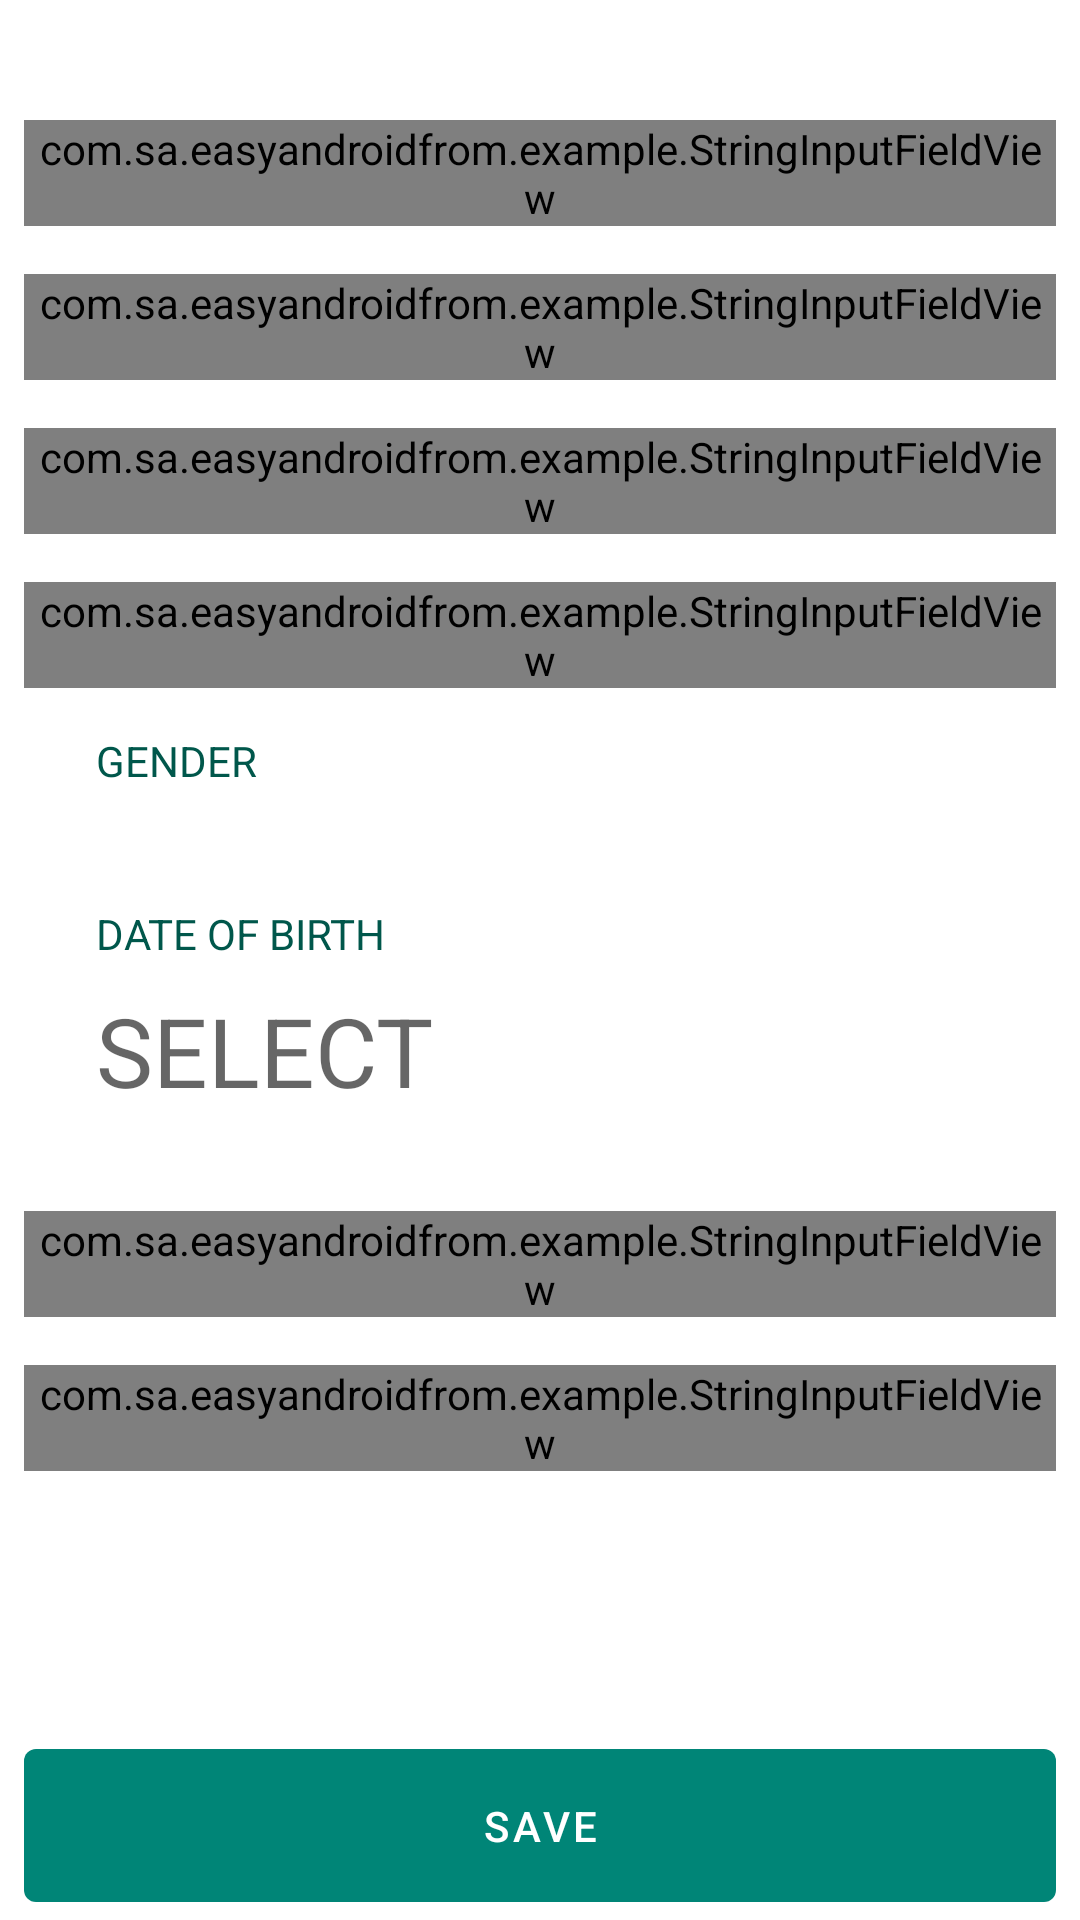

Here is an Android app screen rendered from its layout file. Give the layout XML and the strings, colors and styles it references.
<!-- AndroidManifest.xml: application theme AppTheme -->
<!-- res/layout/activity_mix_form.xml -->
<?xml version="1.0" encoding="utf-8"?>
<androidx.constraintlayout.widget.ConstraintLayout xmlns:android="http://schemas.android.com/apk/res/android"
    xmlns:app="http://schemas.android.com/apk/res-auto"
    xmlns:tools="http://schemas.android.com/tools"
    android:layout_width="match_parent"
    android:layout_height="match_parent">


    <androidx.core.widget.NestedScrollView
        android:layout_width="0dp"
        android:layout_height="0dp"
        android:clipToPadding="false"
        android:paddingBottom="@dimen/full_screen_list_padding_bottom"
        app:layout_constraintBottom_toTopOf="@id/save"
        app:layout_constraintEnd_toEndOf="parent"
        app:layout_constraintStart_toStartOf="parent"
        app:layout_constraintTop_toTopOf="parent"
        >

        <androidx.constraintlayout.widget.ConstraintLayout
            android:layout_width="match_parent"
            android:layout_height="wrap_content"
            android:padding="@dimen/space_1x"
            app:layout_constraintBottom_toBottomOf="parent"
            app:layout_constraintEnd_toEndOf="parent"
            app:layout_constraintStart_toStartOf="parent"
            app:layout_constraintTop_toTopOf="parent">

            <com.sa.easyandroidfrom.example.StringInputFieldView
                android:id="@+id/firstName"
                android:layout_width="match_parent"
                android:layout_height="wrap_content"
                android:layout_marginTop="32dp"
                android:theme="@style/NameFieldTheme.FirstName"
                app:layout_constraintEnd_toEndOf="parent"
                app:layout_constraintStart_toStartOf="parent"
                app:layout_constraintTop_toTopOf="parent" />

            <com.sa.easyandroidfrom.example.StringInputFieldView
                android:id="@+id/lastName"
                android:layout_width="match_parent"
                android:layout_height="wrap_content"
                android:layout_marginTop="@dimen/space_2x"
                android:theme="@style/NameFieldTheme.LastName"
                app:layout_constraintEnd_toEndOf="parent"
                app:layout_constraintStart_toStartOf="parent"
                app:layout_constraintTop_toBottomOf="@id/firstName" />


            <com.sa.easyandroidfrom.example.StringInputFieldView
                android:id="@+id/email"
                android:layout_width="match_parent"
                android:layout_height="wrap_content"
                android:layout_marginTop="@dimen/space_2x"
                android:theme="@style/EmailFieldTheme"
                app:layout_constraintEnd_toEndOf="parent"
                app:layout_constraintStart_toStartOf="parent"
                app:layout_constraintTop_toBottomOf="@id/lastName" />


            <com.sa.easyandroidfrom.example.StringInputFieldView
                android:id="@+id/mobileNumber"
                android:layout_width="match_parent"
                android:layout_height="wrap_content"
                android:layout_marginTop="@dimen/space_2x"
                android:theme="@style/MobileNumberFieldTheme"
                app:layout_constraintEnd_toEndOf="parent"
                app:layout_constraintStart_toStartOf="parent"
                app:layout_constraintTop_toBottomOf="@id/email" />


            <ImageView
                android:id="@+id/imageView16"
                android:layout_width="wrap_content"
                android:layout_height="wrap_content"
                android:layout_marginStart="8dp"
                android:layout_marginTop="24dp"
                app:layout_constraintStart_toStartOf="@id/mobileNumber"
                app:layout_constraintTop_toBottomOf="@id/mobileNumber"
                app:srcCompat="@drawable/ic_gender_black_24dp" />

            <TextView
                android:id="@+id/genderLabel"
                android:layout_width="wrap_content"
                android:layout_height="wrap_content"
                android:layout_marginStart="16dp"
                android:text="Gender"
                android:textAllCaps="true"
                android:textColor="@color/colorPrimaryDark"
                app:layout_constraintBottom_toBottomOf="@+id/imageView16"
                app:layout_constraintStart_toEndOf="@+id/imageView16"
                app:layout_constraintTop_toTopOf="@+id/imageView16" />

            <com.google.android.material.chip.ChipGroup
                android:id="@+id/gender"
                android:layout_width="0dp"
                android:layout_height="wrap_content"
                android:layout_marginTop="24dp"
                android:layout_marginEnd="24dp"
                app:layout_constraintEnd_toEndOf="parent"
                app:layout_constraintStart_toEndOf="@id/imageView16"
                app:layout_constraintTop_toBottomOf="@id/genderLabel"
                app:singleSelection="true" />


            <ImageView
                android:id="@+id/imageView17"
                android:layout_width="wrap_content"
                android:layout_height="wrap_content"
                android:layout_marginStart="8dp"
                android:layout_marginTop="24dp"
                app:layout_constraintStart_toStartOf="parent"
                app:layout_constraintTop_toBottomOf="@id/gender"
                app:srcCompat="@drawable/ic_cake_black_24dp" />

            <TextView
                android:id="@+id/dobLabel"
                android:layout_width="wrap_content"
                android:layout_height="wrap_content"
                android:layout_marginStart="16dp"
                android:text="Date of birth"
                android:textAllCaps="true"
                android:textColor="@color/colorPrimaryDark"
                app:layout_constraintBottom_toBottomOf="@+id/imageView17"
                app:layout_constraintStart_toEndOf="@+id/imageView17"
                app:layout_constraintTop_toTopOf="@+id/imageView17" />

            <TextView
                android:id="@+id/dob"
                android:layout_width="0dp"
                android:layout_height="wrap_content"
                android:layout_marginTop="8dp"
                android:layout_marginEnd="16dp"
                android:textSize="32sp"
                android:hint="SELECT"
                app:layout_constraintEnd_toEndOf="parent"
                app:layout_constraintStart_toStartOf="@+id/dobLabel"
                app:layout_constraintTop_toBottomOf="@+id/dobLabel" />

            <TextView
                android:id="@+id/dobError"
                android:layout_width="0dp"
                android:layout_height="wrap_content"
                android:layout_marginTop="8dp"
                android:layout_marginEnd="16dp"
                android:text="error"
                android:textColor="@color/error"
                android:visibility="gone"
                app:layout_constraintEnd_toEndOf="parent"
                app:layout_constraintStart_toStartOf="@+id/dob"
                app:layout_constraintTop_toBottomOf="@id/dob"
                tools:visibility="visible" />


            <com.sa.easyandroidfrom.example.StringInputFieldView
                android:id="@+id/password"
                android:layout_width="match_parent"
                android:layout_height="wrap_content"
                android:layout_marginTop="@dimen/space_4x"
                android:theme="@style/PasswordFieldTheme"
                app:layout_constraintEnd_toEndOf="parent"
                app:layout_constraintStart_toStartOf="parent"
                app:layout_constraintTop_toBottomOf="@id/dobError" />

            <com.sa.easyandroidfrom.example.StringInputFieldView
                android:id="@+id/confirmPassword"
                android:layout_width="match_parent"
                android:layout_height="wrap_content"
                android:layout_marginTop="@dimen/space_2x"
                android:theme="@style/ConfirmPasswordFieldTheme"
                app:layout_constraintEnd_toEndOf="parent"
                app:layout_constraintStart_toStartOf="parent"
                app:layout_constraintTop_toBottomOf="@id/password" />

        </androidx.constraintlayout.widget.ConstraintLayout>
    </androidx.core.widget.NestedScrollView>

    <com.google.android.material.button.MaterialButton
        android:id="@+id/save"
        style="@style/Widget.MaterialComponents.Button.UnelevatedButton"
        android:layout_width="0dp"
        android:layout_height="wrap_content"
        android:layout_marginStart="8dp"
        android:layout_marginEnd="8dp"
        android:padding="@dimen/space_2x"
        android:text="Save"
        app:layout_constraintBottom_toBottomOf="parent"
        app:layout_constraintEnd_toEndOf="parent"
        app:layout_constraintStart_toStartOf="parent" />

</androidx.constraintlayout.widget.ConstraintLayout>
<!-- resources referenced by this layout -->
<resources>
  <color name="colorPrimaryDark">#00574B</color>
  <color name="error">@android:color/holo_red_light</color>
  <dimen name="full_screen_list_padding_bottom">120dp</dimen>
  <dimen name="space_1x">8dp</dimen>
  <dimen name="space_2x">16dp</dimen>
  <dimen name="space_4x">32dp</dimen>
  <style name="ConfirmPasswordFieldTheme" parent="PasswordFieldTheme">
          <item name="textInputLayoutStyle">@style/TextInputLayoutStyle.Password.Confirm</item>
      </style>
  <style name="EmailFieldTheme" parent="TextInputTheme">
          <item name="textInputLayoutStyle">@style/TextInputLayoutStyle.Email</item>
          <item name="textInputEditTextStyle">@style/TextInputEditTextStyle.Email</item>
      </style>
  <style name="MobileNumberFieldTheme" parent="TextInputTheme">
          <item name="textInputLayoutStyle">@style/TextInputLayoutStyle.MobileNumber</item>
          <item name="textInputEditTextStyle">@style/TextInputEditTextStyle.MobileNumber</item>
      </style>
  <style name="NameFieldTheme.FirstName">
          <item name="textInputLayoutStyle">@style/TextInputLayoutStyle.FirstName</item>
      </style>
  <style name="NameFieldTheme.LastName">
          <item name="textInputLayoutStyle">@style/TextInputLayoutStyle.LastName</item>
      </style>
  <style name="PasswordFieldTheme" parent="TextInputTheme">
          <item name="textInputLayoutStyle">@style/TextInputLayoutStyle.Password</item>
          <item name="textInputEditTextStyle">@style/TextInputEditTextStyle.Password</item>
      </style>
  <style name="AppTheme" parent="Theme.MaterialComponents.Light.AppTheme" />
  <style name="TextInputLayoutStyle.Password.Confirm">
          <item name="android:hint">CONFIRM PASSWORD</item>
      </style>
  <style name="TextInputTheme">
          <item name="textInputLayoutStyle">@style/TextInputLayoutStyle</item>
          <item name="textInputEditTextStyle">@style/TextInputEditTextStyle</item>
      </style>
  <style name="TextInputLayoutStyle.Email">
          <item name="android:hint">EMAIL</item>
      </style>
  <style name="TextInputEditTextStyle.Email">
          <item name="android:inputType">textEmailAddress</item>
      </style>
  <style name="TextInputLayoutStyle.MobileNumber">
          <item name="android:hint">MOBILE NUMBER</item>
      </style>
  <style name="TextInputEditTextStyle.MobileNumber">
          <item name="android:inputType">phone</item>
      </style>
  <style name="TextInputLayoutStyle.FirstName">
          <item name="android:hint">FIRST NAME</item>
      </style>
  <style name="TextInputLayoutStyle.LastName">
          <item name="android:hint">LAST NAME</item>
      </style>
  <style name="TextInputLayoutStyle.Password">
          <item name="endIconMode">password_toggle</item>
          <item name="android:hint">PASSWORD</item>
      </style>
  <style name="TextInputEditTextStyle.Password">
          <item name="android:inputType">textPassword</item>
      </style>
  <style name="Theme.MaterialComponents.Light.AppTheme">
          
          <item name="colorPrimary">@color/colorPrimary</item>
          <item name="colorPrimaryDark">@color/colorPrimaryDark</item>
          <item name="colorAccent">@color/colorAccent</item>
      </style>
  <style name="TextInputEditTextStyle">
          <item name="android:textSize">20sp</item>
          <item name="android:textColorHint">@android:color/darker_gray</item>
          <item name="android:maxLines">1</item>
          <item name="android:minLines">1</item>
          <item name="android:inputType">text|textNoSuggestions</item>
      </style>
  <color name="colorPrimary">#008577</color>
  <color name="colorAccent">#D81B60</color>
  <color name="lightStrokeColor">#f8f8f8</color>
  <color name="strokeColor">#f2f2f4</color>
  <style name="HintTextAppearance">
          <item name="android:textSize">14sp</item>
      </style>
</resources>
